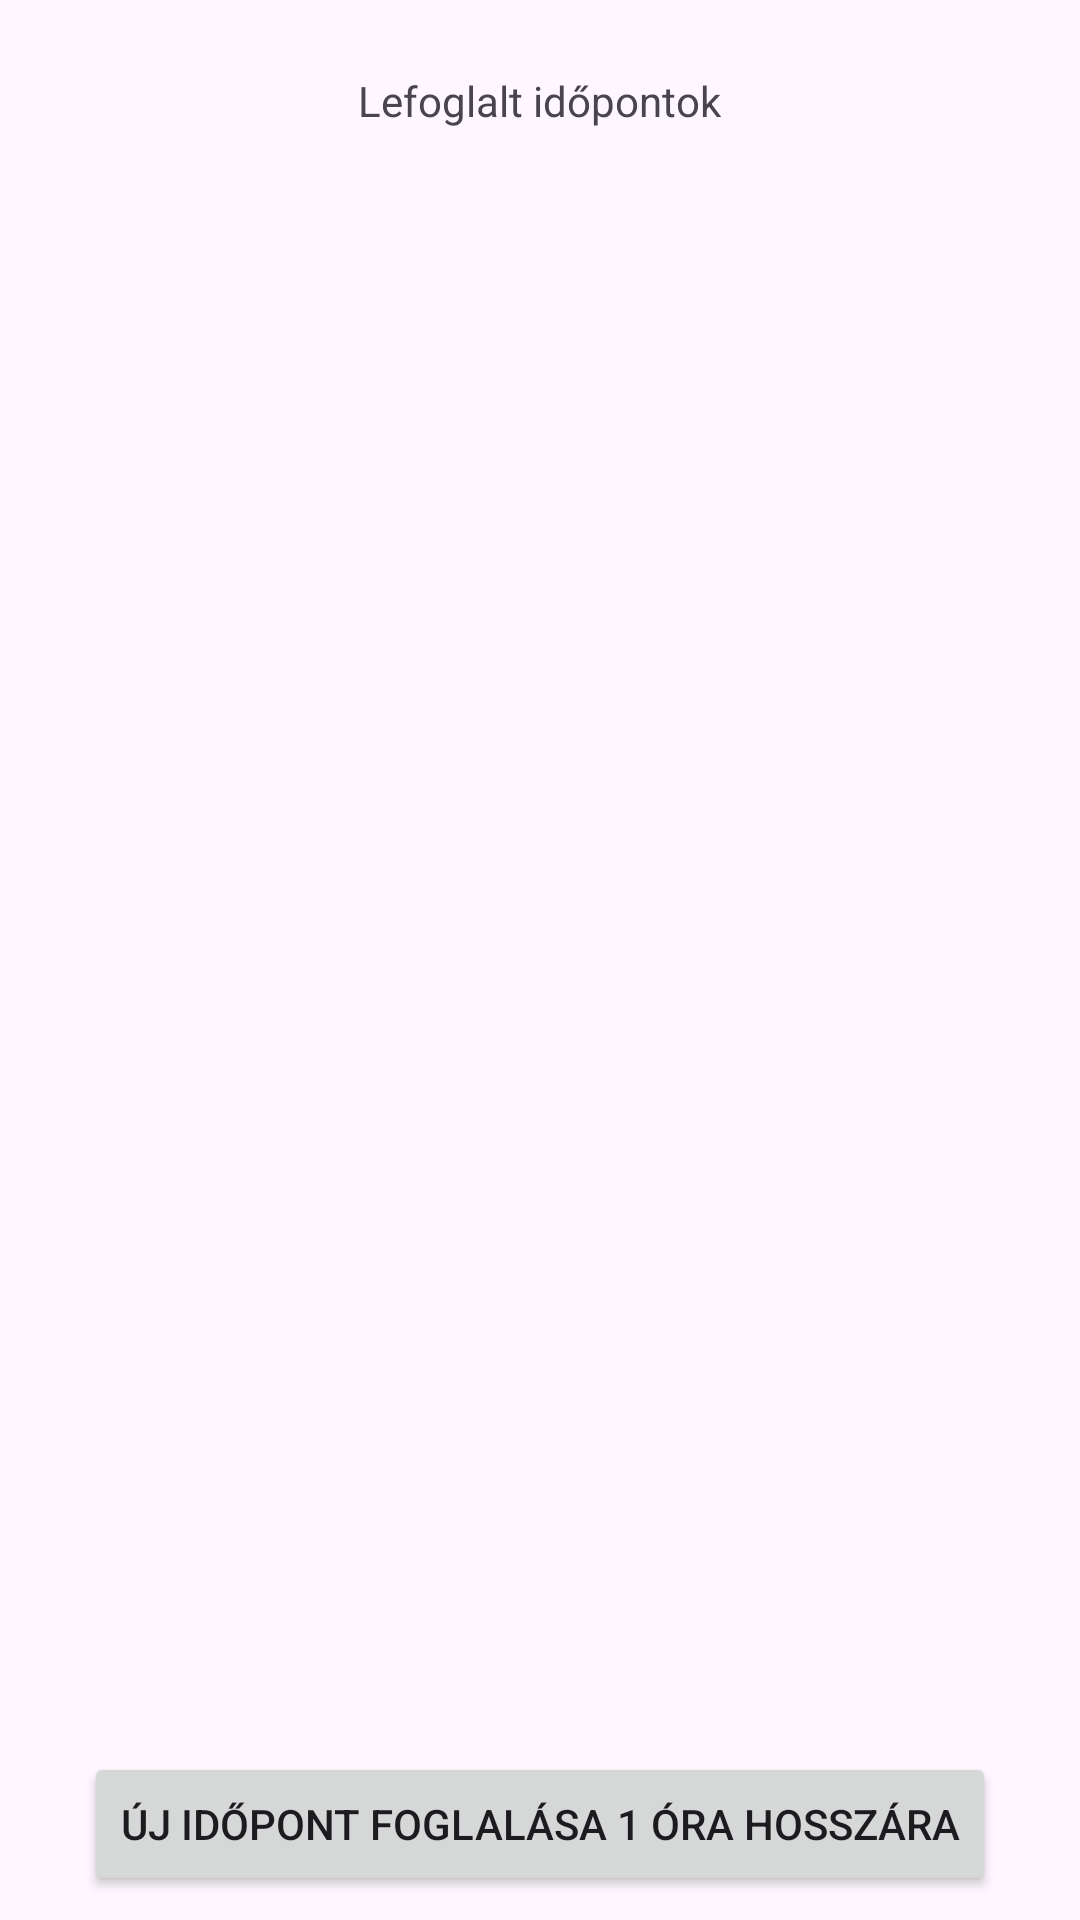

Reconstruct the res/layout file that produces this screen, plus the resources it refers to.
<!-- AndroidManifest.xml: application theme Theme.MassageApp -->
<!-- res/layout/activity_massage.xml -->
<?xml version="1.0" encoding="utf-8"?>
<RelativeLayout xmlns:android="http://schemas.android.com/apk/res/android"
    xmlns:app="http://schemas.android.com/apk/res-auto"
    xmlns:tools="http://schemas.android.com/tools"
    android:id="@+id/main"
    android:layout_width="match_parent"
    android:layout_height="match_parent"
    tools:context=".MassageActivity">

    <TextView
        android:id="@+id/textView"
        android:layout_width="wrap_content"
        android:layout_height="wrap_content"
        android:layout_marginTop="24dp"
        android:text="@string/lefoglalt_idopontok"
        android:layout_alignParentTop="true"
        android:layout_centerHorizontal="true"/>

    <ScrollView
        android:id="@+id/scrollAppointments"
        android:layout_width="match_parent"
        android:layout_height="0dp"
        android:layout_marginTop="8dp"
        android:layout_marginBottom="8dp"
        android:layout_centerVertical="true"
        android:layout_centerHorizontal="true"
        android:layout_below="@id/textView"
        android:layout_above="@id/button">

        <LinearLayout
            android:id="@+id/lin"
            android:layout_width="match_parent"
            android:layout_height="wrap_content"
            android:orientation="vertical">
        </LinearLayout>
    </ScrollView>

    <Button
        android:id="@+id/button"
        android:layout_width="wrap_content"
        android:layout_height="wrap_content"
        android:layout_gravity="bottom|center"
        android:layout_marginBottom="8dp"
        android:onClick="newAppointment"
        android:text="@string/uj_idopont_foglalasa"
        android:layout_alignParentBottom="true"
        android:layout_centerHorizontal="true"/>
</RelativeLayout>
<!-- resources referenced by this layout -->
<resources>
  <string name="lefoglalt_idopontok">Lefoglalt időpontok</string>
  <string name="uj_idopont_foglalasa">Új időpont foglalása 1 óra hosszára</string>
  <style name="Theme.MassageApp" parent="Base.Theme.MassageApp" />
  <style name="Base.Theme.MassageApp" parent="Theme.Material3.DayNight.NoActionBar">
          
          
      </style>
</resources>
